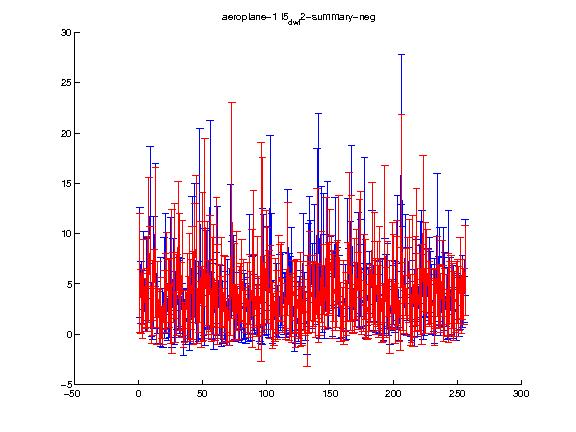

The table this chart was drawn from, first rows:
1.000000, 2.000000, 3.000000, 4.000000, 5.000000, 6.000000, 7.000000, 8.000000, 9.000000, 10.000000, 11.000000, 12.000000, 13.000000, 14.000000, 15.000000, 16.000000, 17.000000, 18.000000, 19.000000, 20.000000, 21.000000, 22.000000, 23.000000, 24.000000
6.067, 3.273, 2.829, 5.164, 3.091, 3.583, 5.02, 8.397, 5.686, 1.915, 3.612, 4.864, 9.15, 1.754, 3.943, 1.706, 2.314, 1.144, 0.824, 3.446, 4.245, 5.144, 4.314, 4.11
5.896, 3.192, 3.214, 4.211, 2.476, 2.941, 4.707, 7.207, 4.99, 2.853, 3.736, 3.514, 7.466, 2.803, 3.3, 2.702, 3.294, 1.589, 1.846, 2.938, 3.762, 4.949, 3.15, 3.457
